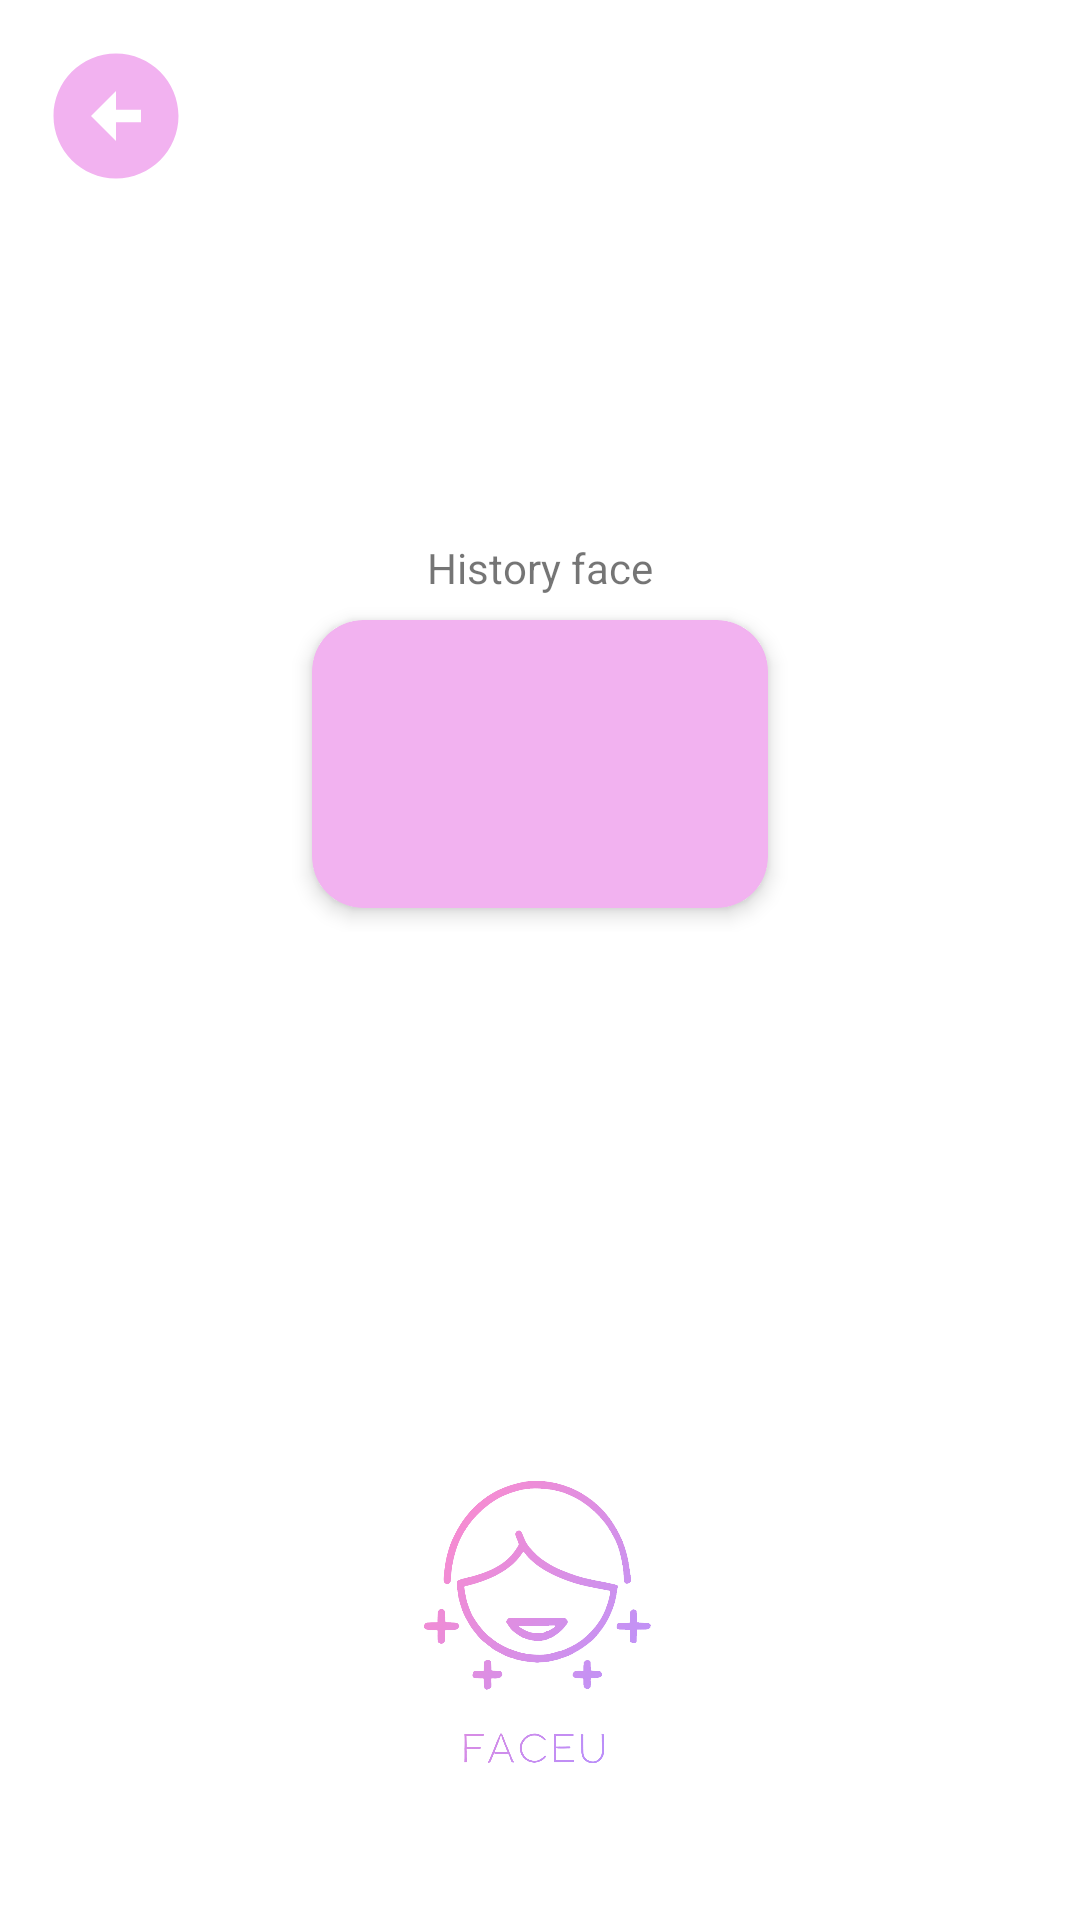

This screen was rendered from an Android layout file. Write that file and the resources it references.
<!-- AndroidManifest.xml: application theme Theme.FaceU -->
<!-- res/layout/activity_library.xml -->
<?xml version="1.0" encoding="utf-8"?>
<androidx.constraintlayout.widget.ConstraintLayout xmlns:android="http://schemas.android.com/apk/res/android"
    xmlns:app="http://schemas.android.com/apk/res-auto"
    xmlns:tools="http://schemas.android.com/tools"
    android:layout_width="match_parent"
    android:layout_height="match_parent"
    tools:context=".ui.LibraryActivity">

    <ImageView
        android:id="@+id/iv_logo"
        android:layout_width="150dp"
        android:layout_height="110dp"
        android:layout_marginBottom="44dp"
        android:src="@drawable/faceu_logo"
        app:layout_constraintBottom_toBottomOf="parent"
        app:layout_constraintEnd_toEndOf="parent"
        app:layout_constraintStart_toStartOf="parent" />

    <ImageView
        android:id="@+id/backToHome"
        android:layout_width="50dp"
        android:layout_height="50dp"
        app:layout_constraintBottom_toBottomOf="parent"
        app:layout_constraintEnd_toEndOf="parent"
        app:layout_constraintHorizontal_bias="0.044"
        app:layout_constraintStart_toStartOf="parent"
        app:layout_constraintTop_toTopOf="parent"
        app:layout_constraintVertical_bias="0.023"
        app:srcCompat="@drawable/ic_arrow_circle_left" />

    <LinearLayout
        android:layout_width="match_parent"
        android:layout_height="wrap_content"
        android:gravity="center"
        android:orientation="vertical"
        android:padding="8dp"
        app:layout_constraintBottom_toBottomOf="parent"
        app:layout_constraintBottom_toTopOf="@id/iv_logo"
        app:layout_constraintEnd_toEndOf="parent"
        app:layout_constraintHorizontal_bias="0.0"
        app:layout_constraintStart_toStartOf="parent"
        app:layout_constraintTop_toTopOf="parent">

        <TextView
            android:id="@+id/tv_open_face"
            android:layout_width="wrap_content"
            android:layout_height="wrap_content"
            android:text="@string/history_face"
            android:layout_gravity="center_horizontal"
            android:layout_marginTop="4dp"/>

        <androidx.cardview.widget.CardView
            android:layout_width="152dp"
            android:layout_height="96dp"
            android:layout_marginVertical="8dp"
            app:cardCornerRadius="17dp"
            app:cardElevation="4dp"
            app:cardBackgroundColor="@color/pasti">

            <ImageView
                android:id="@+id/iv_face"
                android:layout_width="40dp"
                android:layout_height="35dp"
                android:layout_gravity="center_horizontal"
                android:layout_marginTop="25dp"
                android:src="@drawable/ic_face_white" />

        </androidx.cardview.widget.CardView>

    </LinearLayout>
</androidx.constraintlayout.widget.ConstraintLayout>
<!-- resources referenced by this layout -->
<resources>
  <color name="pasti">#F2B2F0</color>
  <!-- drawable faceu_logo: png bitmap (drawable, 84859 bytes) -->
  <!-- drawable ic_arrow_circle_left (drawable) -->
  <vector android:height="50dp" android:tint="#F2B2F0"
      android:viewportHeight="24" android:viewportWidth="24"
      android:width="50dp" xmlns:android="http://schemas.android.com/apk/res/android">
      <path android:fillColor="@android:color/white" android:pathData="M2,12c0,5.52 4.48,10 10,10s10,-4.48 10,-10c0,-5.52 -4.48,-10 -10,-10C6.48,2 2,6.48 2,12zM12,11l4,0v2l-4,0l0,3l-4,-4l4,-4L12,11z"/>
  </vector>
  <string name="history_face">History face</string>
  <style name="Theme.FaceU" parent="Theme.MaterialComponents.DayNight.DarkActionBar">
          
          <item name="colorPrimary">@color/pasti</item>
          <item name="colorPrimaryVariant">@color/purple_700</item>
          <item name="colorOnPrimary">@color/white</item>
          
          <item name="colorSecondary">@color/teal_200</item>
          <item name="colorSecondaryVariant">@color/teal_700</item>
          <item name="colorOnSecondary">@color/black</item>
          
          <item name="android:statusBarColor">?attr/colorPrimaryVariant</item>
          
      </style>
  <color name="purple_700">#FF3700B3</color>
  <color name="white">#FFFFFFFF</color>
  <color name="teal_200">#FF03DAC5</color>
  <color name="teal_700">#FF018786</color>
  <color name="black">#FF000000</color>
</resources>
